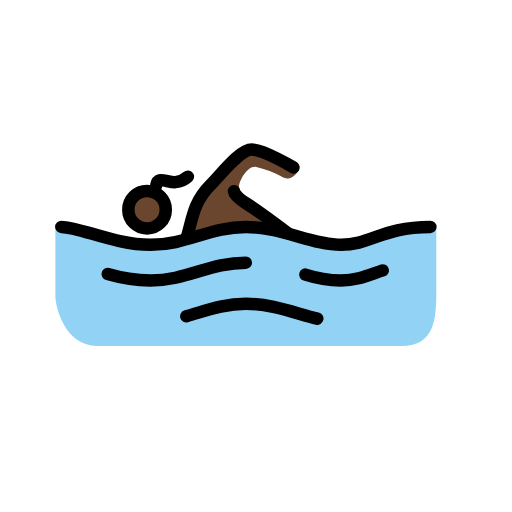
t = 0.00 s
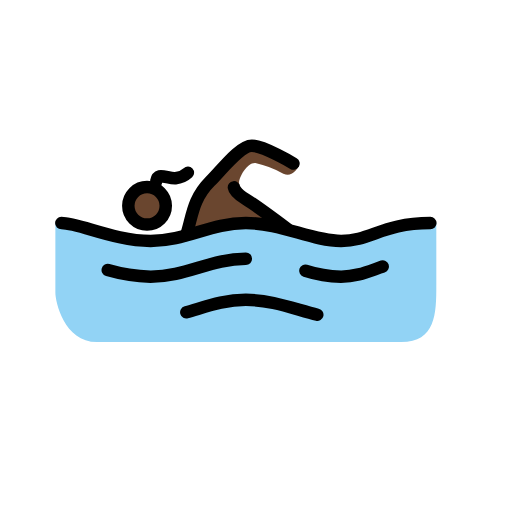
t = 0.79 s
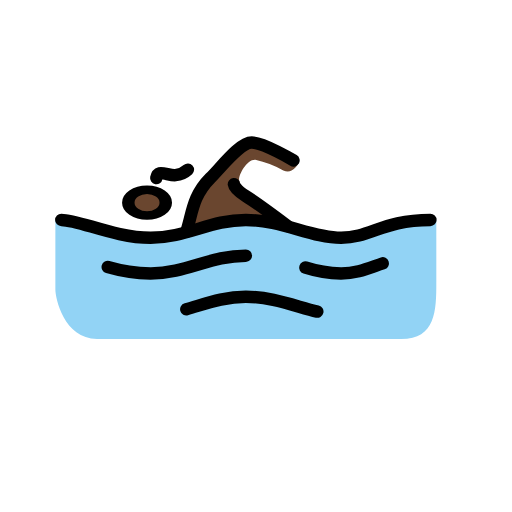
t = 1.43 s
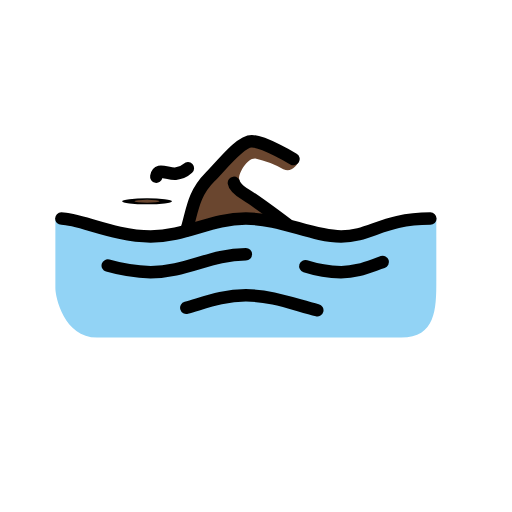
t = 2.10 s
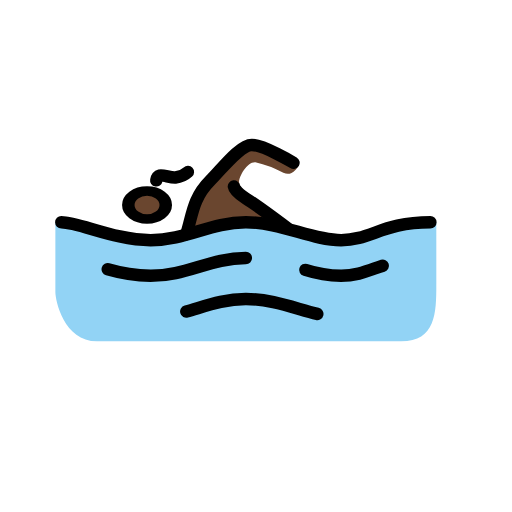
t = 2.85 s
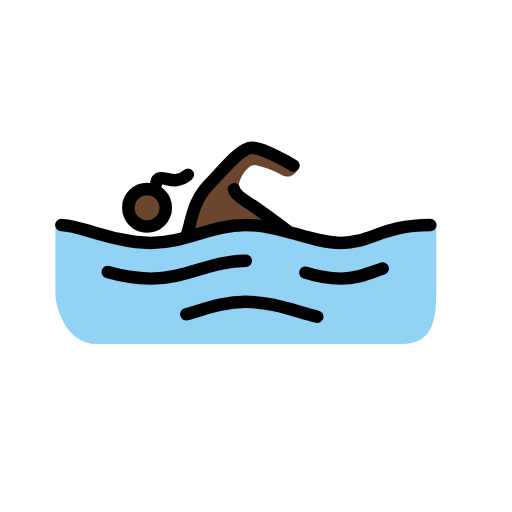
t = 3.41 s

The animated SVG that drew these frames (rendered in a browser with its animation timeline set to each time). Animation: 3 SMIL elements (animateTransform=3); one cycle of 4.20 s, repeats indefinitely.

<?xml version='1.0' encoding='utf-8'?>
<svg xmlns="http://www.w3.org/2000/svg" id="emoji" viewBox="-5 -5 82 82" width="200" height="200" role="img">
  <title>OpenMoji: woman swimming: dark skin tone</title><g><g id="skin">
    <g transform="translate(18.5497 28.583)"><g><g transform="translate(-18.5497 -28.583)"><circle cx="18.5497" cy="28.583" r="2.8598" fill="#6a462f" />
    </g><animateTransform attributeName="transform" type="scale" values="1 1;1 1;1 .12;1 1;1 1" dur="4.2s" repeatCount="indefinite" /></g></g><path fill="#6a462f" d="M41.7132,32.5877s-6.1962-4.29-7.6261-5.72a4.8777,4.8777,0,0,1-.7627-1.7159c-.2869-.7626,1.143-3.5271,2.5729-3.4308a16.133,16.133,0,0,1,4.4814,1.7149c1.3345.572,2.0971-.5719,2.4785-1.2383L35.4207,18.67,30.56,23.055l-3.4318,3.4327L24.3637,33.35l2.9542-.6663,7.3411-1.24Z" />
  </g>
  <g id="color">
    <path fill="#92d3f5" d="M64.8777,31.3485c-7.6262,0-10.486,2.86-15.2523,2.86s-9.5327-2.86-15.2524-2.86-9.5327,2.86-15.2523,2.86-12.3925-2.86-15.2523-2.86V42.5017c0,1.3346,1.3345,7.9122,6.6729,7.9122H59.2534c5.529,0,5.6243-4.5757,5.6243-9.0561Z" />
  </g>
  <g id="line">
    <path fill="none" stroke="#000" stroke-linecap="round" stroke-linejoin="round" stroke-width="2" d="M4.8219,31.3485c2.86,0,8.58,2.86,14.2991,2.86s9.5327-2.86,15.2523-2.86,10.486,2.86,15.2524,2.86,6.6729-2.86,14.299-2.86" />
    <path fill="none" stroke="#000" stroke-linecap="round" stroke-linejoin="round" stroke-width="2" d="M43.906,38.9746a19.9674,19.9674,0,0,0,5.72.9533c2.5738,0,4.385-.8579,6.6729-1.62" />
    <path fill="none" stroke="#000" stroke-linecap="round" stroke-linejoin="round" stroke-width="2" d="M12.2574,38.8793a26.505,26.505,0,0,0,6.8636,1.0486c5.72,0,9.5327-2.86,15.2523-2.86" />
    <path fill="none" stroke="#000" stroke-linecap="round" stroke-linejoin="round" stroke-width="2" d="M24.8406,45.6475c3.0505-.8579,5.91-2.0018,9.5327-2.0018,4.1944,0,7.9122,1.5252,11.4393,2.3831" />
    <path fill="none" stroke="#000" stroke-linecap="round" stroke-linejoin="round" stroke-width="2" d="M24.84,33.255c.9533-2.86.9533-5.72,3.8131-8.5794,1.9065-1.9066,4.7664-5.72,6.6729-5.72s6.6729,2.86,6.6729,2.86" />
    <g transform="translate(18.5497 28.583)"><g><g transform="translate(-18.5497 -28.583)"><circle cx="18.5497" cy="28.583" r="3" fill="none" stroke="#000" stroke-miterlimit="10" stroke-width="2" />
    </g><animateTransform attributeName="transform" type="scale" values="1 1;1 1;1 .12;1 1;1 1" dur="4.2s" repeatCount="indefinite" /></g></g><path fill="none" stroke="#000" stroke-linecap="round" stroke-linejoin="round" stroke-width="2" d="M41.0459,32.3017s-4.957-3.7177-6.6729-4.7663c-1.8112-1.1439-1.9065-1.9066-1.9065-1.9066" />
    <path fill="none" stroke="#000" stroke-linecap="round" stroke-linejoin="round" stroke-width="2" d="M20.0352,24.6343s.12-.6472.5689-.7662c.5275-.1407,1.7532.382,2.5.3039a3.3626,3.3626,0,0,0,1.9854-.88" />
  </g>
<animateTransform attributeName="transform" type="translate" values="0 0;0 -1.5;0 0" dur="3.8s" repeatCount="indefinite" /></g></svg>
